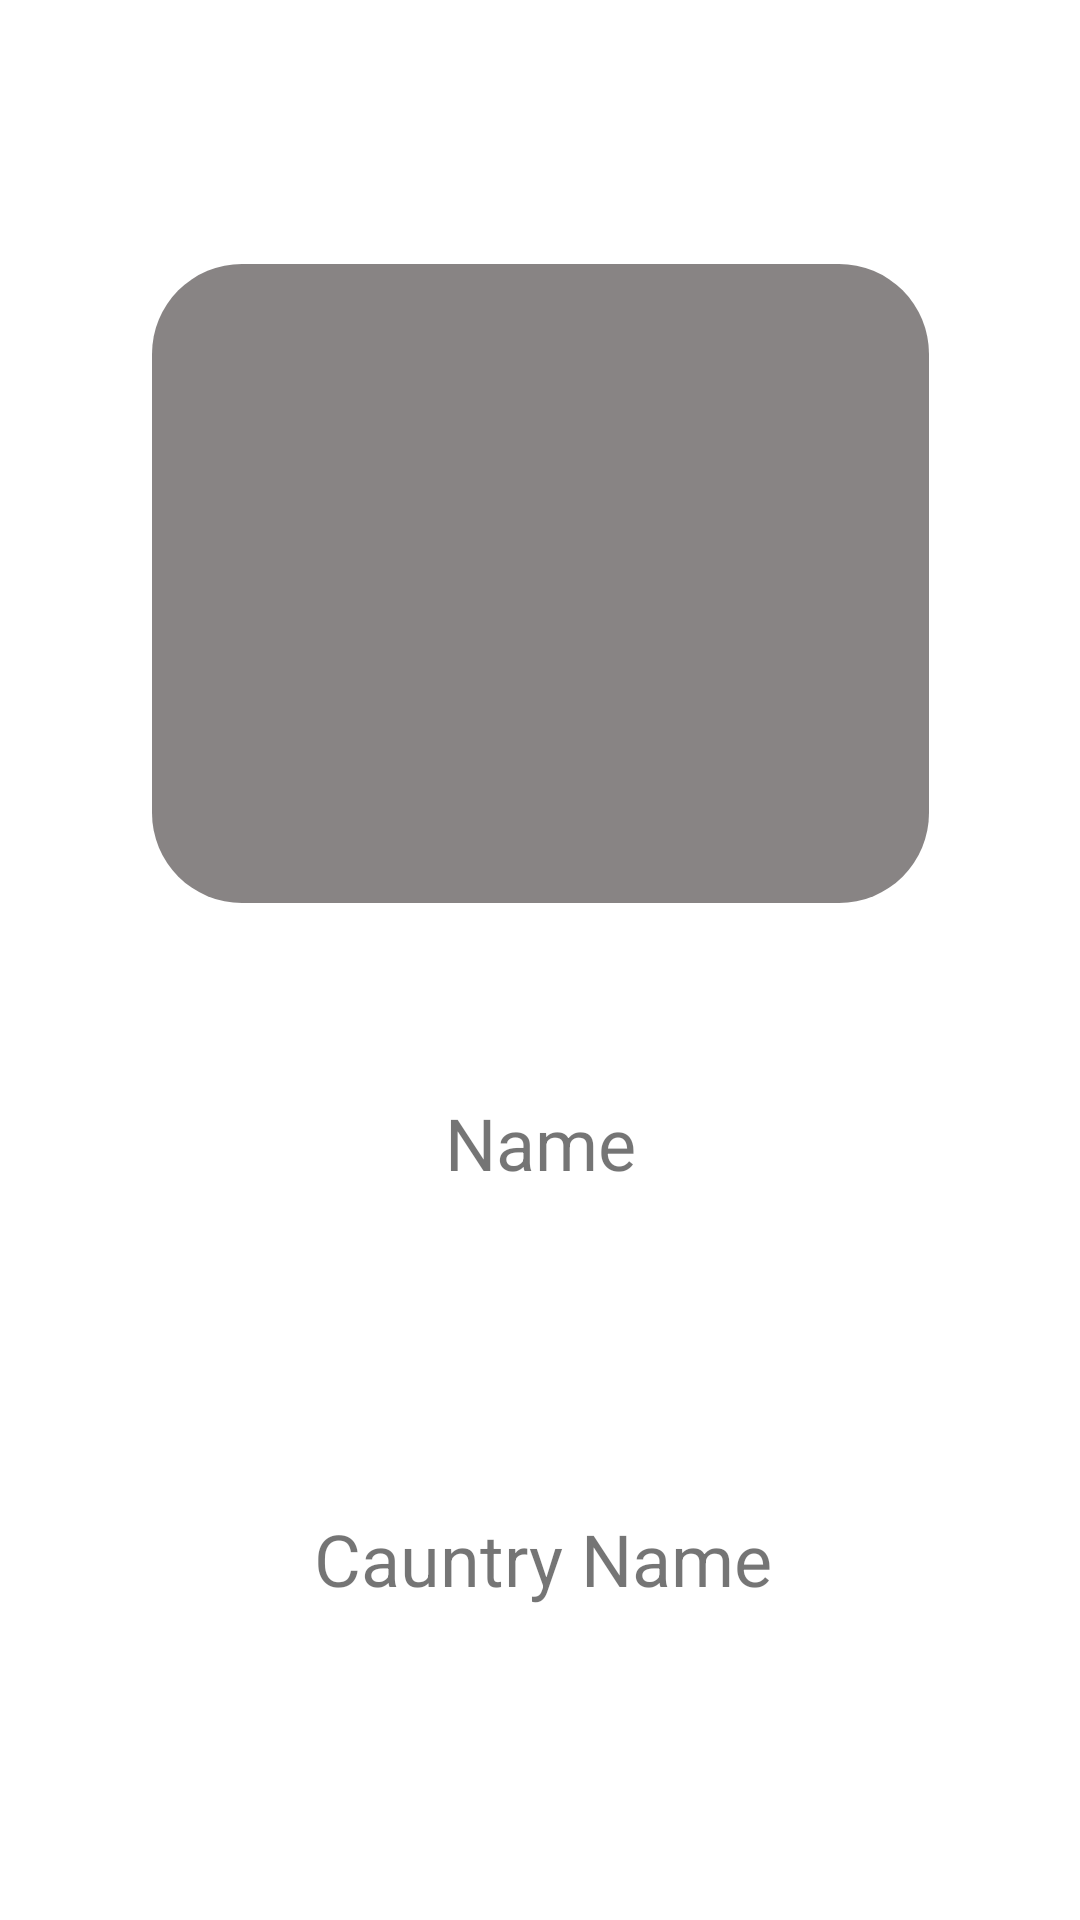

Produce the Android XML layout that renders to this screen, including the resource entries it uses.
<!-- AndroidManifest.xml: application theme Theme.LearnListView -->
<!-- res/layout/activity_details.xml -->
<?xml version="1.0" encoding="utf-8"?>
<androidx.constraintlayout.widget.ConstraintLayout xmlns:android="http://schemas.android.com/apk/res/android"
    xmlns:app="http://schemas.android.com/apk/res-auto"
    xmlns:tools="http://schemas.android.com/tools"
    android:layout_width="match_parent"
    android:layout_height="match_parent"
    tools:context=".DetailsActivity">

    <TextView
        android:id="@+id/textViewName"
        android:layout_width="256dp"
        android:layout_height="66dp"
        android:layout_marginStart="78dp"
        android:layout_marginTop="47dp"
        android:layout_marginEnd="78dp"
        android:gravity="center"
        android:text="Name"
        android:textSize="24sp"
        app:layout_constraintEnd_toEndOf="parent"
        app:layout_constraintStart_toStartOf="parent"
        app:layout_constraintTop_toBottomOf="@+id/imageView" />

    <TextView
        android:id="@+id/textViewCauntryName"
        android:layout_width="256dp"
        android:layout_height="66dp"
        android:layout_marginStart="78dp"
        android:layout_marginTop="54dp"
        android:layout_marginEnd="77dp"
        android:layout_marginBottom="69dp"
        android:gravity="center"
        android:text="Cauntry Name"
        android:textSize="24sp"
        app:layout_constraintBottom_toBottomOf="parent"
        app:layout_constraintEnd_toEndOf="parent"
        app:layout_constraintStart_toStartOf="parent"
        app:layout_constraintTop_toBottomOf="@+id/textViewName" />

    <ImageView
        android:id="@+id/imageView"
        android:layout_width="259dp"
        android:layout_height="213dp"
        android:layout_marginStart="79dp"
        android:layout_marginTop="88dp"
        android:layout_marginEnd="79dp"
        app:layout_constraintEnd_toEndOf="parent"
        app:layout_constraintStart_toStartOf="parent"
        app:layout_constraintTop_toTopOf="parent"
        app:srcCompat="@drawable/frame" />
</androidx.constraintlayout.widget.ConstraintLayout>
<!-- resources referenced by this layout -->
<resources>
  <!-- drawable frame (drawable) -->
  <?xml version="1.0" encoding="utf-8"?>
  <selector xmlns:android="http://schemas.android.com/apk/res/android">
  <item>
      <shape>
          <solid android:color="@color/gri"></solid>
         <corners android:radius="30dp"></corners>
      </shape>
  </item>
  </selector>
  <style name="Theme.LearnListView" parent="Theme.MaterialComponents.DayNight.DarkActionBar">
          
          <item name="colorPrimary">@color/purple_500</item>
          <item name="colorPrimaryVariant">@color/purple_700</item>
          <item name="colorOnPrimary">@color/white</item>
          
          <item name="colorSecondary">@color/teal_200</item>
          <item name="colorSecondaryVariant">@color/teal_700</item>
          <item name="colorOnSecondary">@color/black</item>
          
          <item name="android:statusBarColor">?attr/colorPrimaryVariant</item>
          
      </style>
  <color name="gri">#888484</color>
  <color name="purple_500">#FF03DAC5</color>
  <color name="purple_700">#FF03DAC5</color>
  <color name="white">#F3EEEE</color>
  <color name="teal_200">#FF03DAC5</color>
  <color name="teal_700">#FF018786</color>
  <color name="black">#FF000000</color>
</resources>
